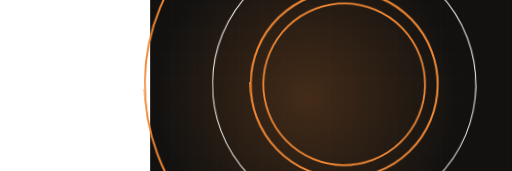
t = 0.00 s
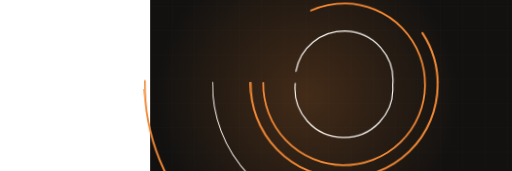
t = 1.78 s
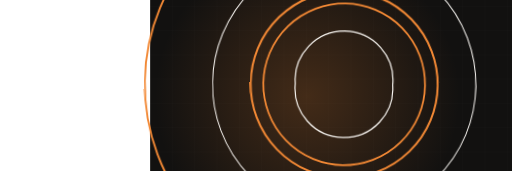
t = 3.33 s
t = 4.62 s: frame unchanged from t = 3.33 s, image omitted
t = 7.20 s: frame unchanged from t = 3.33 s, image omitted
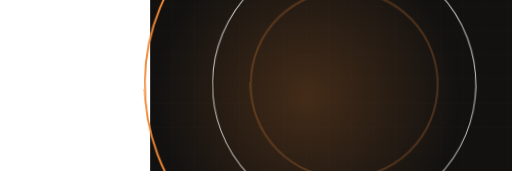
t = 8.49 s

The animated SVG that drew these frames (rendered in a browser with its animation timeline set to each time). Animation: 1 CSS @keyframes rule; one cycle of 9.87 s, repeats indefinitely.

<svg xmlns="http://www.w3.org/2000/svg" viewBox="-390 235 1330 445" width="1330" height="445" preserveAspectRatio="xMidYMid slice" role="img" aria-label="tree motion graphic"><style>.dw{stroke-dasharray:100;stroke-dashoffset:100;animation:dw 8.61s ease-in-out infinite}@keyframes dw{0%{stroke-dashoffset:100}24%{stroke-dashoffset:0}84%{stroke-dashoffset:0;opacity:1}95%{stroke-dashoffset:0;opacity:0}100%{stroke-dashoffset:100;opacity:0}}@media (prefers-reduced-motion: reduce){*{animation:none!important}.dw{stroke-dashoffset:0!important}.st,.rise,.rg,.sw,.ln{opacity:1!important;transform:none!important}}/*rest-state*/.dw{stroke-dashoffset:0;opacity:1}</style><rect width="1200" height="900" fill="#121110"/><line x1="0" y1="0" x2="0" y2="900" stroke="#f7f4f0" stroke-width="1" opacity=".03"/><line x1="58" y1="0" x2="58" y2="900" stroke="#f7f4f0" stroke-width="1" opacity=".03"/><line x1="116" y1="0" x2="116" y2="900" stroke="#f7f4f0" stroke-width="1" opacity=".03"/><line x1="174" y1="0" x2="174" y2="900" stroke="#f7f4f0" stroke-width="1" opacity=".03"/><line x1="232" y1="0" x2="232" y2="900" stroke="#f7f4f0" stroke-width="1" opacity=".03"/><line x1="290" y1="0" x2="290" y2="900" stroke="#f7f4f0" stroke-width="1" opacity=".03"/><line x1="348" y1="0" x2="348" y2="900" stroke="#f7f4f0" stroke-width="1" opacity=".03"/><line x1="406" y1="0" x2="406" y2="900" stroke="#f7f4f0" stroke-width="1" opacity=".03"/><line x1="464" y1="0" x2="464" y2="900" stroke="#f7f4f0" stroke-width="1" opacity=".03"/><line x1="522" y1="0" x2="522" y2="900" stroke="#f7f4f0" stroke-width="1" opacity=".03"/><line x1="580" y1="0" x2="580" y2="900" stroke="#f7f4f0" stroke-width="1" opacity=".03"/><line x1="638" y1="0" x2="638" y2="900" stroke="#f7f4f0" stroke-width="1" opacity=".03"/><line x1="696" y1="0" x2="696" y2="900" stroke="#f7f4f0" stroke-width="1" opacity=".03"/><line x1="754" y1="0" x2="754" y2="900" stroke="#f7f4f0" stroke-width="1" opacity=".03"/><line x1="812" y1="0" x2="812" y2="900" stroke="#f7f4f0" stroke-width="1" opacity=".03"/><line x1="870" y1="0" x2="870" y2="900" stroke="#f7f4f0" stroke-width="1" opacity=".03"/><line x1="928" y1="0" x2="928" y2="900" stroke="#f7f4f0" stroke-width="1" opacity=".03"/><line x1="986" y1="0" x2="986" y2="900" stroke="#f7f4f0" stroke-width="1" opacity=".03"/><line x1="1044" y1="0" x2="1044" y2="900" stroke="#f7f4f0" stroke-width="1" opacity=".03"/><line x1="1102" y1="0" x2="1102" y2="900" stroke="#f7f4f0" stroke-width="1" opacity=".03"/><line x1="1160" y1="0" x2="1160" y2="900" stroke="#f7f4f0" stroke-width="1" opacity=".03"/><line x1="0" y1="0" x2="1200" y2="0" stroke="#f7f4f0" stroke-width="1" opacity=".03"/><line x1="0" y1="63" x2="1200" y2="63" stroke="#f7f4f0" stroke-width="1" opacity=".03"/><line x1="0" y1="126" x2="1200" y2="126" stroke="#f7f4f0" stroke-width="1" opacity=".03"/><line x1="0" y1="189" x2="1200" y2="189" stroke="#f7f4f0" stroke-width="1" opacity=".03"/><line x1="0" y1="252" x2="1200" y2="252" stroke="#f7f4f0" stroke-width="1" opacity=".03"/><line x1="0" y1="315" x2="1200" y2="315" stroke="#f7f4f0" stroke-width="1" opacity=".03"/><line x1="0" y1="378" x2="1200" y2="378" stroke="#f7f4f0" stroke-width="1" opacity=".03"/><line x1="0" y1="441" x2="1200" y2="441" stroke="#f7f4f0" stroke-width="1" opacity=".03"/><line x1="0" y1="504" x2="1200" y2="504" stroke="#f7f4f0" stroke-width="1" opacity=".03"/><line x1="0" y1="567" x2="1200" y2="567" stroke="#f7f4f0" stroke-width="1" opacity=".03"/><line x1="0" y1="630" x2="1200" y2="630" stroke="#f7f4f0" stroke-width="1" opacity=".03"/><line x1="0" y1="693" x2="1200" y2="693" stroke="#f7f4f0" stroke-width="1" opacity=".03"/><line x1="0" y1="756" x2="1200" y2="756" stroke="#f7f4f0" stroke-width="1" opacity=".03"/><line x1="0" y1="819" x2="1200" y2="819" stroke="#f7f4f0" stroke-width="1" opacity=".03"/><line x1="0" y1="882" x2="1200" y2="882" stroke="#f7f4f0" stroke-width="1" opacity=".03"/><defs><radialGradient id="g"><stop offset="0%" stop-color="#f28834" stop-opacity=".22"/><stop offset="100%" stop-color="#f28834" stop-opacity="0"/></radialGradient></defs><circle cx="408" cy="486" r="396" fill="url(#g)"/><g transform="rotate(0.94 600 460)"><path class="dw" d="M377,456 a127,127 0 1,0 253,0 a127,127 0 1,0 -253,0" pathLength="100" stroke="#f7f4f0" stroke-width="3.1" opacity="0.64" fill="none" stroke-linecap="round" stroke-linejoin="round" style="animation-delay:0.00s"/><path class="dw" d="M294,456 a210,210 0 1,0 420,0 a210,210 0 1,0 -420,0" pathLength="100" stroke="#f28834" stroke-width="4.6" opacity="0.77" fill="none" stroke-linecap="round" stroke-linejoin="round" style="animation-delay:0.32s"/><path class="dw" d="M261,456 a243,243 0 1,0 486,0 a243,243 0 1,0 -486,0" pathLength="100" stroke="#f28834" stroke-width="5.2" opacity="0.76" fill="none" stroke-linecap="round" stroke-linejoin="round" style="animation-delay:0.63s"/><path class="dw" d="M162,456 a342,342 0 1,0 684,0 a342,342 0 1,0 -684,0" pathLength="100" stroke="#f7f4f0" stroke-width="2.6" opacity="0.77" fill="none" stroke-linecap="round" stroke-linejoin="round" style="animation-delay:0.95s"/><path class="dw" d="M-14,456 a518,518 0 1,0 1036,0 a518,518 0 1,0 -1036,0" pathLength="100" stroke="#f28834" stroke-width="4.9" opacity="0.92" fill="none" stroke-linecap="round" stroke-linejoin="round" style="animation-delay:1.26s"/></g></svg>
